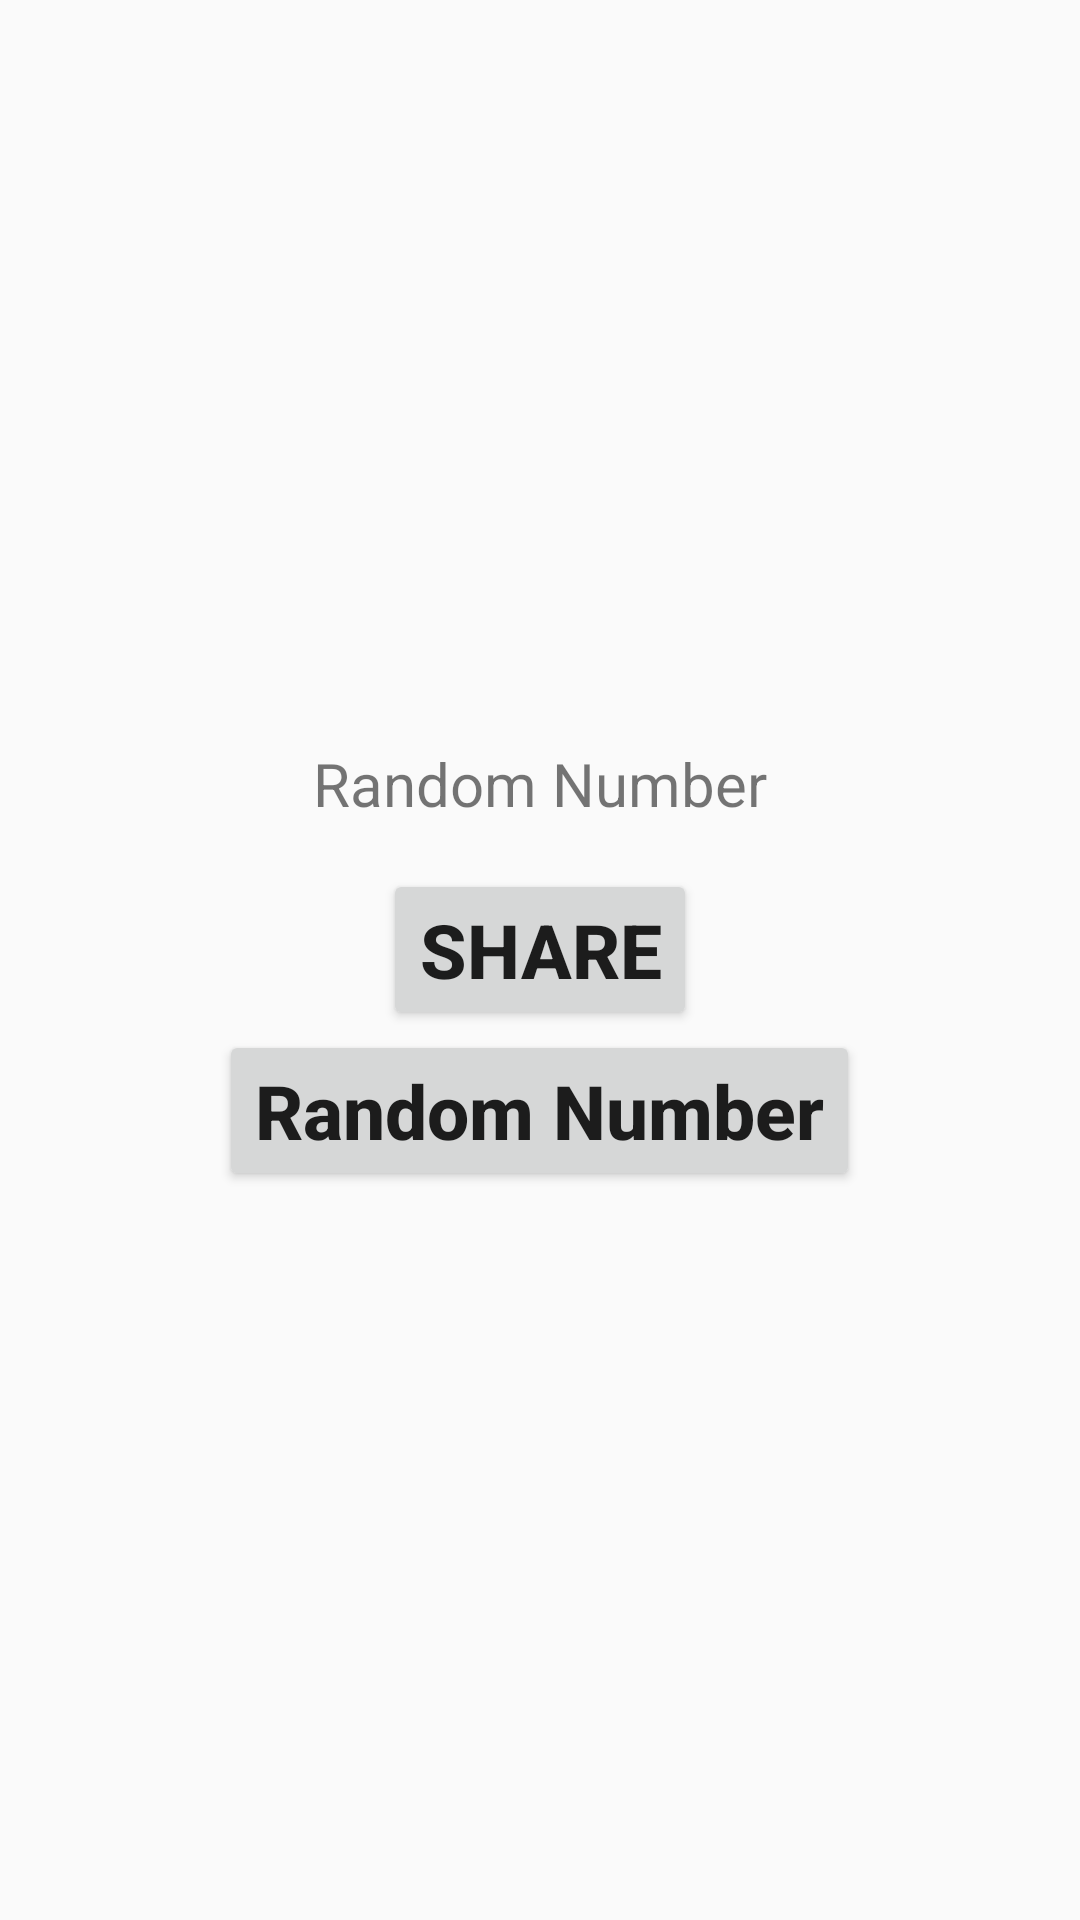

Android layout source for this screen:
<!-- AndroidManifest.xml: application theme Theme.CodeStorage -->
<!-- res/layout/activity_display.xml -->
<?xml version="1.0" encoding="utf-8"?>
<LinearLayout xmlns:android="http://schemas.android.com/apk/res/android"
    xmlns:app="http://schemas.android.com/apk/res-auto"
    xmlns:tools="http://schemas.android.com/tools"
    android:layout_width="match_parent"
    android:layout_height="match_parent"
    android:orientation="vertical"
    android:gravity="center"
    tools:context=".Display_Activity">


    <TextView
        android:id="@+id/randomNumberTextViewId"
        android:layout_width="wrap_content"
        android:layout_height="wrap_content"
        android:text="Random Number"
        android:layout_margin="5dp"
        android:textSize="20sp"/>

    <ImageView
        android:id="@+id/displayImageViewId"
        android:layout_width="wrap_content"
        android:layout_height="wrap_content"/>

    <Button
        android:id="@+id/shareButtonId"
        android:layout_width="wrap_content"
        android:layout_height="wrap_content"
        android:layout_marginTop="10dp"
        android:text="Share"
        android:textStyle="bold"
        android:textSize="25sp"
        />

    <Button
        android:id="@+id/randomNumberButtonId"
        android:layout_width="wrap_content"
        android:layout_height="wrap_content"
        android:text="Random Number"
        android:textAllCaps="false"
        android:textStyle="bold"
        android:textSize="25sp"
        />

</LinearLayout>
<!-- resources referenced by this layout -->
<resources>
  <style name="Theme.CodeStorage" parent="Theme.AppCompat.DayNight.DarkActionBar">
          
          <item name="colorPrimary">@color/purple_500</item>
          <item name="colorPrimaryVariant">@color/purple_700</item>
          <item name="colorOnPrimary">@color/white</item>
          
          <item name="colorSecondary">@color/teal_200</item>
          <item name="colorSecondaryVariant">@color/teal_700</item>
          <item name="colorOnSecondary">@color/black</item>
          
          <item name="android:statusBarColor" tools:targetApi="l">?attr/colorPrimaryVariant</item>
          
      </style>
  <color name="purple_500">#6C7FED</color>
  <color name="purple_700">#FF3700B3</color>
  <color name="white">#FFFFFFFF</color>
  <color name="teal_200">#FF03DAC5</color>
  <color name="teal_700">#FF018786</color>
  <color name="black">#FF000000</color>
</resources>
